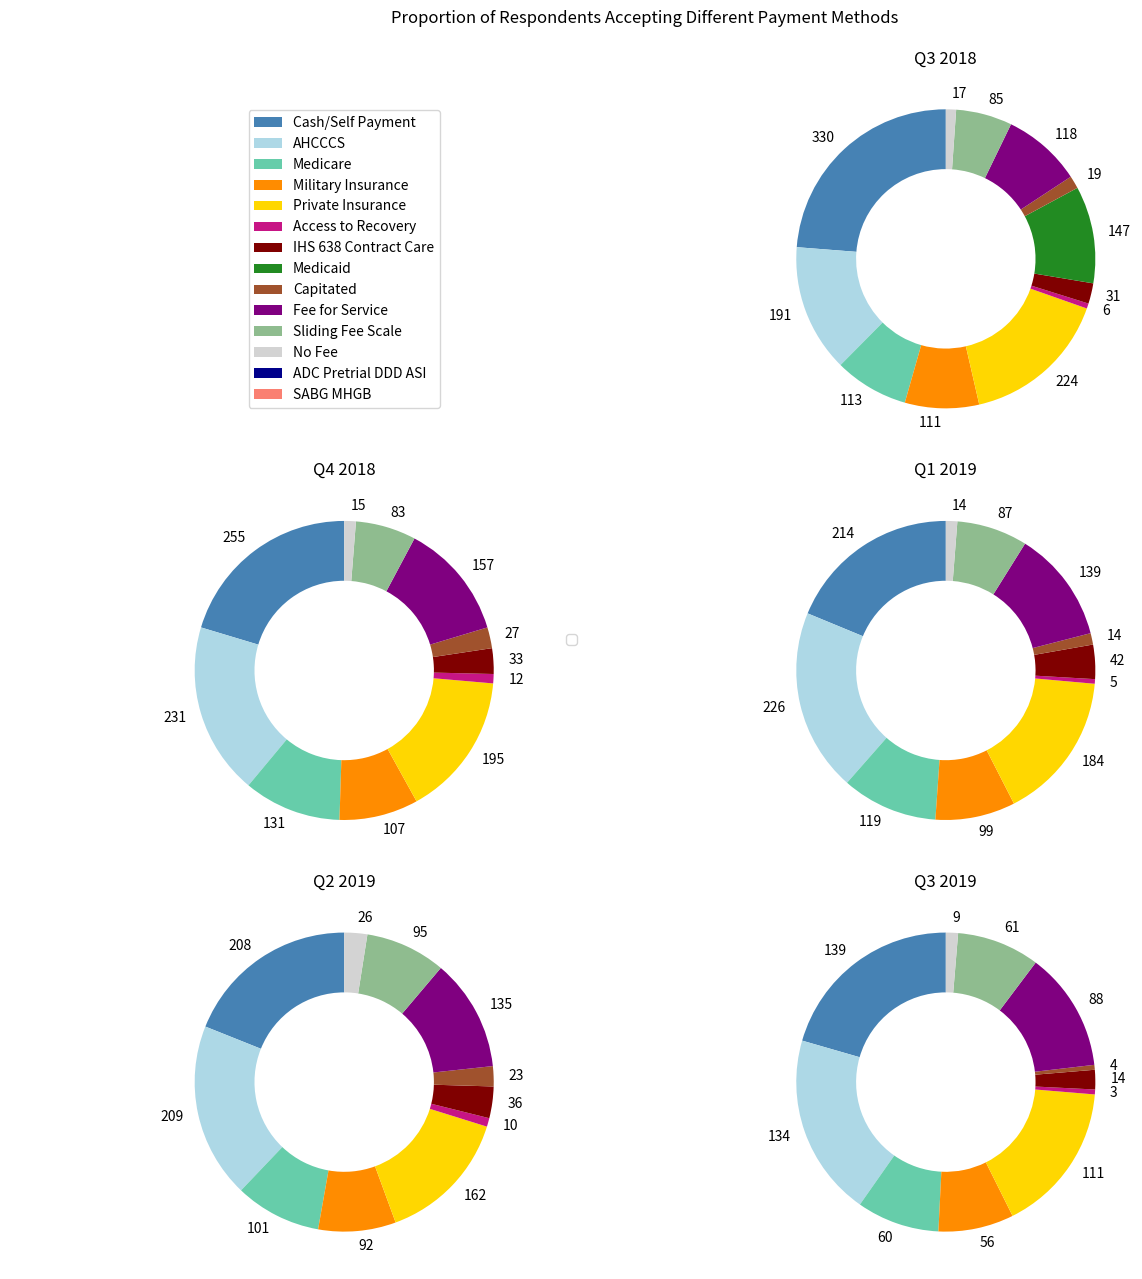

Write the Python code that produced this figure.
import seaborn as sns
import matplotlib.pyplot as plt
import pandas as pd

# Data
quarters = ['Q3 2018', 'Q4 2018', 'Q1 2019', 'Q2 2019', 'Q3 2019']
cash_self_payment = [86, 81, 76, 61, 78]
ahcccs = [50, 74, 80, 61, 75]
medicare = [29, 42, 42, 30, 34]
military_insurance = [29, 34, 35, 27, 31]
private_insurance = [58, 62, 65, 47, 62]
access_to_recovery = [2, 4, 2, 3, 2]
ihs_638_contract_care = [8, 11, 15, 11, 8]
medicaid = [38, 0, 0, 0, 0]
capitated = [5, 9, 5, 7, 2]
fee_for_service = [31, 50, 49, 39, 49]
sliding_fee_scale = [22, 26, 31, 28, 34]
no_fee = [4, 5, 5, 8, 5]
adc_pretrial_ddd_asi = [0, 0, 0, 0, 0]
sabg_mhgb = [0, 0, 0, 0, 0]

# Create a DataFrame
data = pd.DataFrame({
    'quarters': quarters,
    'Cash/Self Payment': cash_self_payment,
    'AHCCCS': ahcccs,
    'Medicare': medicare,
    'Military Insurance': military_insurance,
    'Private Insurance': private_insurance,
    'Access to Recovery': access_to_recovery,
    'IHS 638 Contract Care': ihs_638_contract_care,
    'Medicaid': medicaid,
    'Capitated': capitated,
    'Fee for Service': fee_for_service,
    'Sliding Fee Scale': sliding_fee_scale,
    'No Fee': no_fee,
    'ADC Pretrial DDD ASI': adc_pretrial_ddd_asi,
    'SABG MHGB': sabg_mhgb
})

colors = ['steelblue', 'lightblue', 'mediumaquamarine', 'darkorange', 'gold', 'mediumvioletred', 'maroon',
          'forestgreen', 'sienna', 'purple', 'darkseagreen', 'lightgray', 'darkblue', 'salmon']

# Set up the figure and axis
fig, axes = plt.subplots(nrows=3, ncols=2, figsize=(13, 13))
axes = axes.flatten()

# Plot donut chart for each quarter
for i, quarter in enumerate(quarters):
    quarter_data = data.loc[data['quarters'] == quarter].drop(columns='quarters').squeeze()
    if i == 0:
        wedges, text = axes[1].pie(quarter_data, colors=colors, startangle=90, wedgeprops={'width': 0.4})
        axes[1].set_title(quarter)
        axes[0].legend(wedges, quarter_data.index, loc='center')
    else:
        wedges, text = axes[i + 1].pie(quarter_data, colors=colors, startangle=90, wedgeprops={'width': 0.4})
        axes[i + 1].set_title(quarter)

    # Add value labels
    value_label = {
        'Cash/Self Payment': [330, 255, 214, 208, 139],
        'AHCCCS': [191, 231, 226, 209, 134],
        'Medicare': [113, 131, 119, 101, 60],
        'Military Insurance': [111, 107, 99, 92, 56],
        'Private Insurance': [224, 195, 184, 162, 111],
        'Access to Recovery': [6, 12, 5, 10, 3],
        'IHS 638 Contract Care': [31, 33, 42, 36, 14],
        'Medicaid': [147, 0, 0, 0, 0],
        'Capitated': [19, 27, 14, 23, 4],
        'Fee for Service': [118, 157, 139, 135, 88],
        'Sliding Fee Scale': [85, 83, 87, 95, 61],
        'No Fee': [17, 15, 14, 26, 9],
        'ADC Pretrial DDD ASI': [0, 0, 0, 0, 0],
        'SABG MHGB': [0, 0, 0, 0, 0]
    }
    for j, w in enumerate(wedges):
        value_label_key = quarter_data.index[j]
        value_label_text = str(value_label[value_label_key][i])
        if value_label_text != '0':
            text[j].set_text(value_label_text)
        else:
            text[j].set_text('')

axes[0].axis('off')  # Hide the empty subplot

# Create a legend for the donut chart
handles, labels = axes[1].get_legend_handles_labels()
fig.legend(handles, labels, loc='center')

# Adjust the plot layout
fig.suptitle('Proportion of Respondents Accepting Different Payment Methods\n')
plt.tight_layout()
plt.show()
